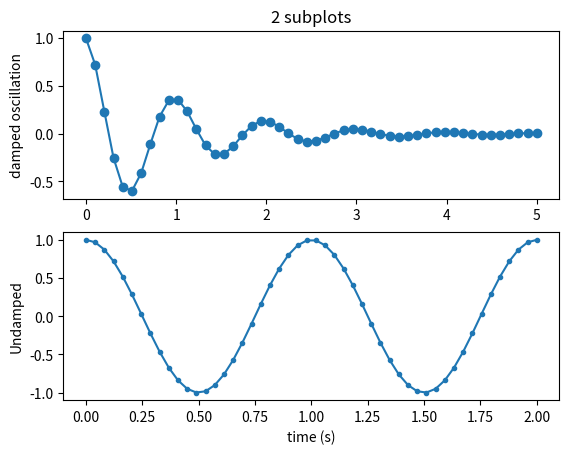

Here is the Python script that generated this plot:
import numpy as np
import matplotlib.pyplot as plt

x1 = np.linspace(0.0, 5.0)
x2 = np.linspace(0.0, 2.0)

y1 = np.cos(2 * np.pi * x1) * np.exp(-x1)
y2 = np.cos(2 * np.pi * x2)

print(x1)
print(y1)

plt.subplot(2,1,1)
plt.plot(x1, y1, 'o-')
plt.title('2 subplots')
plt.ylabel('damped oscillation')

print(x2)
print(y2)

plt.subplot(2,1,2)
plt.plot(x2, y2, '.-')
plt.xlabel('time (s)')
plt.ylabel('Undamped')

plt.show()
